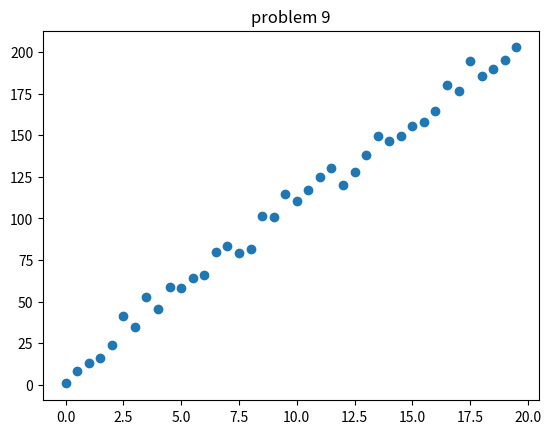

This chart was generated by the following Python code:
import random as rd
import numpy as np
import matplotlib
import matplotlib.pyplot as plt

n = 20.0
step = 0.5
a = 10.0

xs = np.arange(0.0, n, step)
ys = []

for x in xs:
	b = rd.uniform(0.0, 20.0)
	y = a*x + b
	ys.append(y)


matplotlib.rcParams["axes.unicode_minus"] = False
fig, ax = plt.subplots()
ax.plot(xs, ys, "o")
ax.set_title("problem 9")
plt.savefig("problem9_1.png")